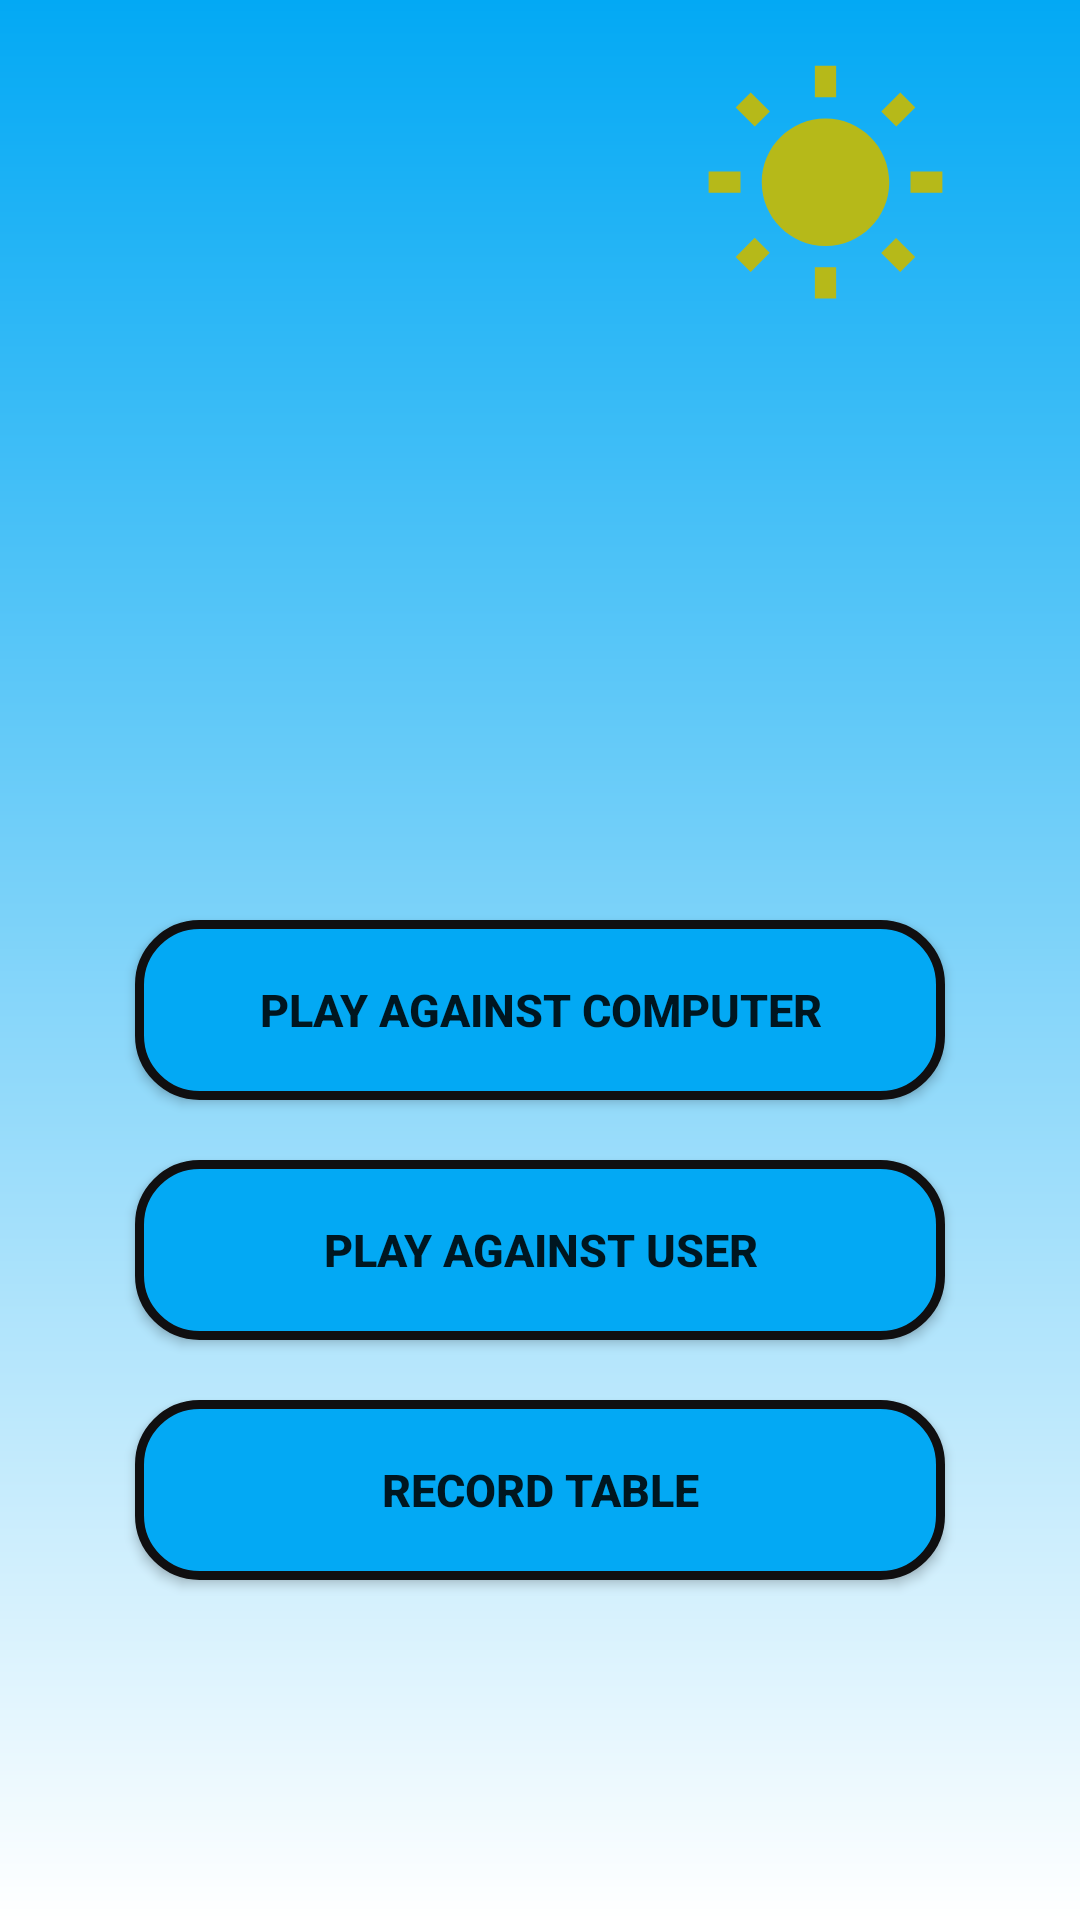

Write the Android layout XML for this screen, with the resource values it uses.
<!-- AndroidManifest.xml: application theme AppTheme -->
<!-- res/layout/management_screen.xml -->
<?xml version="1.0" encoding="utf-8"?>

<RelativeLayout
    xmlns:android="http://schemas.android.com/apk/res/android"
    xmlns:tools="http://schemas.android.com/tools"
    android:layout_width="match_parent"
    android:layout_height="match_parent"
    tools:context=".ManagementScreen"
    android:background="@drawable/background_color">

    <RelativeLayout
        android:layout_width="match_parent"
        android:layout_height="120dp"
        android:id="@+id/layout_day_view"
        android:gravity="end">

        <ImageView
            android:id="@+id/day_view"
            android:layout_width="150dp"
            android:layout_height="150dp"
            android:layout_gravity="end"
            android:layout_marginStart="15dp"
            android:layout_marginTop="20dp"
            android:layout_marginEnd="10dp"
            android:layout_marginBottom="15dp"
            android:src="@drawable/sunny" />
    </RelativeLayout>
    <TextView
        android:layout_width="match_parent"
        android:layout_height="wrap_content"
        android:textStyle="bold"
        android:textSize="25sp"
        android:layout_margin="20dp"
        android:gravity="center"
        android:layout_below="@id/layout_day_view"
        android:textColor="@color/BlackColor"
        android:id="@+id/name_text"/>

    <LinearLayout
        android:layout_width="match_parent"
        android:layout_height="match_parent"
        android:layout_below="@id/name_text"
        android:gravity="center"
        android:orientation="vertical">

        <ImageView
            android:layout_width="70dp"
            android:layout_height="80dp"
            android:src="@drawable/arrow_image"
            android:layout_margin="20dp"
            android:visibility="gone"
            android:id="@+id/arrow_image"/>

        <Button
            android:layout_width="270dp"
            android:layout_height="60dp"
            android:textSize="15sp"
            android:background="@drawable/management_shape_btn"
            android:layout_margin="10dp"
            android:textStyle="bold"
            android:gravity="center"
            android:layout_below="@id/name_text"
            android:id="@+id/computer"
            android:text="@string/bot_mode"
            android:onClick="ActionModeBot"/>

        <Button
            android:layout_width="270dp"
            android:layout_height="60dp"
            android:textSize="15sp"
            android:background="@drawable/management_shape_btn"
            android:layout_margin="10dp"
            android:gravity="center"
            android:textStyle="bold"
            android:layout_below="@+id/computer"
            android:text="@string/user_mode"
            android:id="@+id/user"
            android:onClick="ActionModeUser"/>

        <Button
            android:layout_width="270dp"
            android:layout_height="60dp"
            android:textSize="15sp"
            android:text="@string/record_table"
            android:id="@+id/record_table_btn"
            android:layout_below="@id/user"
            android:layout_margin="10dp"
            android:background="@drawable/management_shape_btn"
            android:textStyle="bold"
            android:onClick="MoveToRecordTable"/>

    </LinearLayout>
</RelativeLayout>
<!-- resources referenced by this layout -->
<resources>
  <color name="BlackColor">#07090B</color>
  <!-- drawable arrow_image: png bitmap (drawable, 9030 bytes) -->
  <!-- drawable background_color (drawable) -->
  <?xml version="1.0" encoding="utf-8"?>
  
  <shape xmlns:android="http://schemas.android.com/apk/res/android"
      android:shape="rectangle">
      <gradient
          android:startColor="@color/White_color"
          android:endColor="@color/main_btn"
          android:angle="90"/>
  </shape>
  <!-- drawable management_shape_btn (drawable) -->
  <?xml version="1.0" encoding="utf-8"?>
  
  <shape xmlns:android="http://schemas.android.com/apk/res/android"
      android:shape="rectangle">
  
      <stroke
          android:color="#100F10"
          android:width="3dp"
          android:dashGap="10dp"/>
  
      <corners android:radius="20dp"/>
  
      <padding android:right="2dp"
          android:top="2dp"
          android:left="2dp"
          android:bottom="2dp"/>
  
  
      <solid android:color="@color/main_btn"/>
  
  </shape>
  <!-- drawable sunny (drawable) -->
  <vector android:height="50dp" android:tint="#B6B919"
      android:viewportHeight="24" android:viewportWidth="24"
      android:width="50dp" xmlns:android="http://schemas.android.com/apk/res/android">
      <path android:fillColor="@android:color/white" android:pathData="M6.76,4.84l-1.8,-1.79 -1.41,1.41 1.79,1.79 1.42,-1.41zM4,10.5L1,10.5v2h3v-2zM13,0.55h-2L11,3.5h2L13,0.55zM20.45,4.46l-1.41,-1.41 -1.79,1.79 1.41,1.41 1.79,-1.79zM17.24,18.16l1.79,1.8 1.41,-1.41 -1.8,-1.79 -1.4,1.4zM20,10.5v2h3v-2h-3zM12,5.5c-3.31,0 -6,2.69 -6,6s2.69,6 6,6 6,-2.69 6,-6 -2.69,-6 -6,-6zM11,22.45h2L13,19.5h-2v2.95zM3.55,18.54l1.41,1.41 1.79,-1.8 -1.41,-1.41 -1.79,1.8z"/>
  </vector>
  <string name="bot_mode">Play against computer</string>
  <string name="record_table">Record Table</string>
  <string name="user_mode">Play against User</string>
  <style name="AppTheme" parent="Theme.AppCompat.Light.DarkActionBar">
      
      <item name="colorPrimary">@color/black</item>
      <item name="colorPrimaryDark">@color/colorPrimaryDark</item>
      <item name="colorAccent">@color/colorAccent</item>
  </style>
  <color name="White_color">#FFFFFF</color>
  <color name="main_btn">#03A9F4</color>
  <color name="black">#1d1d1f</color>
  <color name="colorPrimaryDark">#3700B3</color>
  <color name="colorAccent">#03DAC5</color>
</resources>
